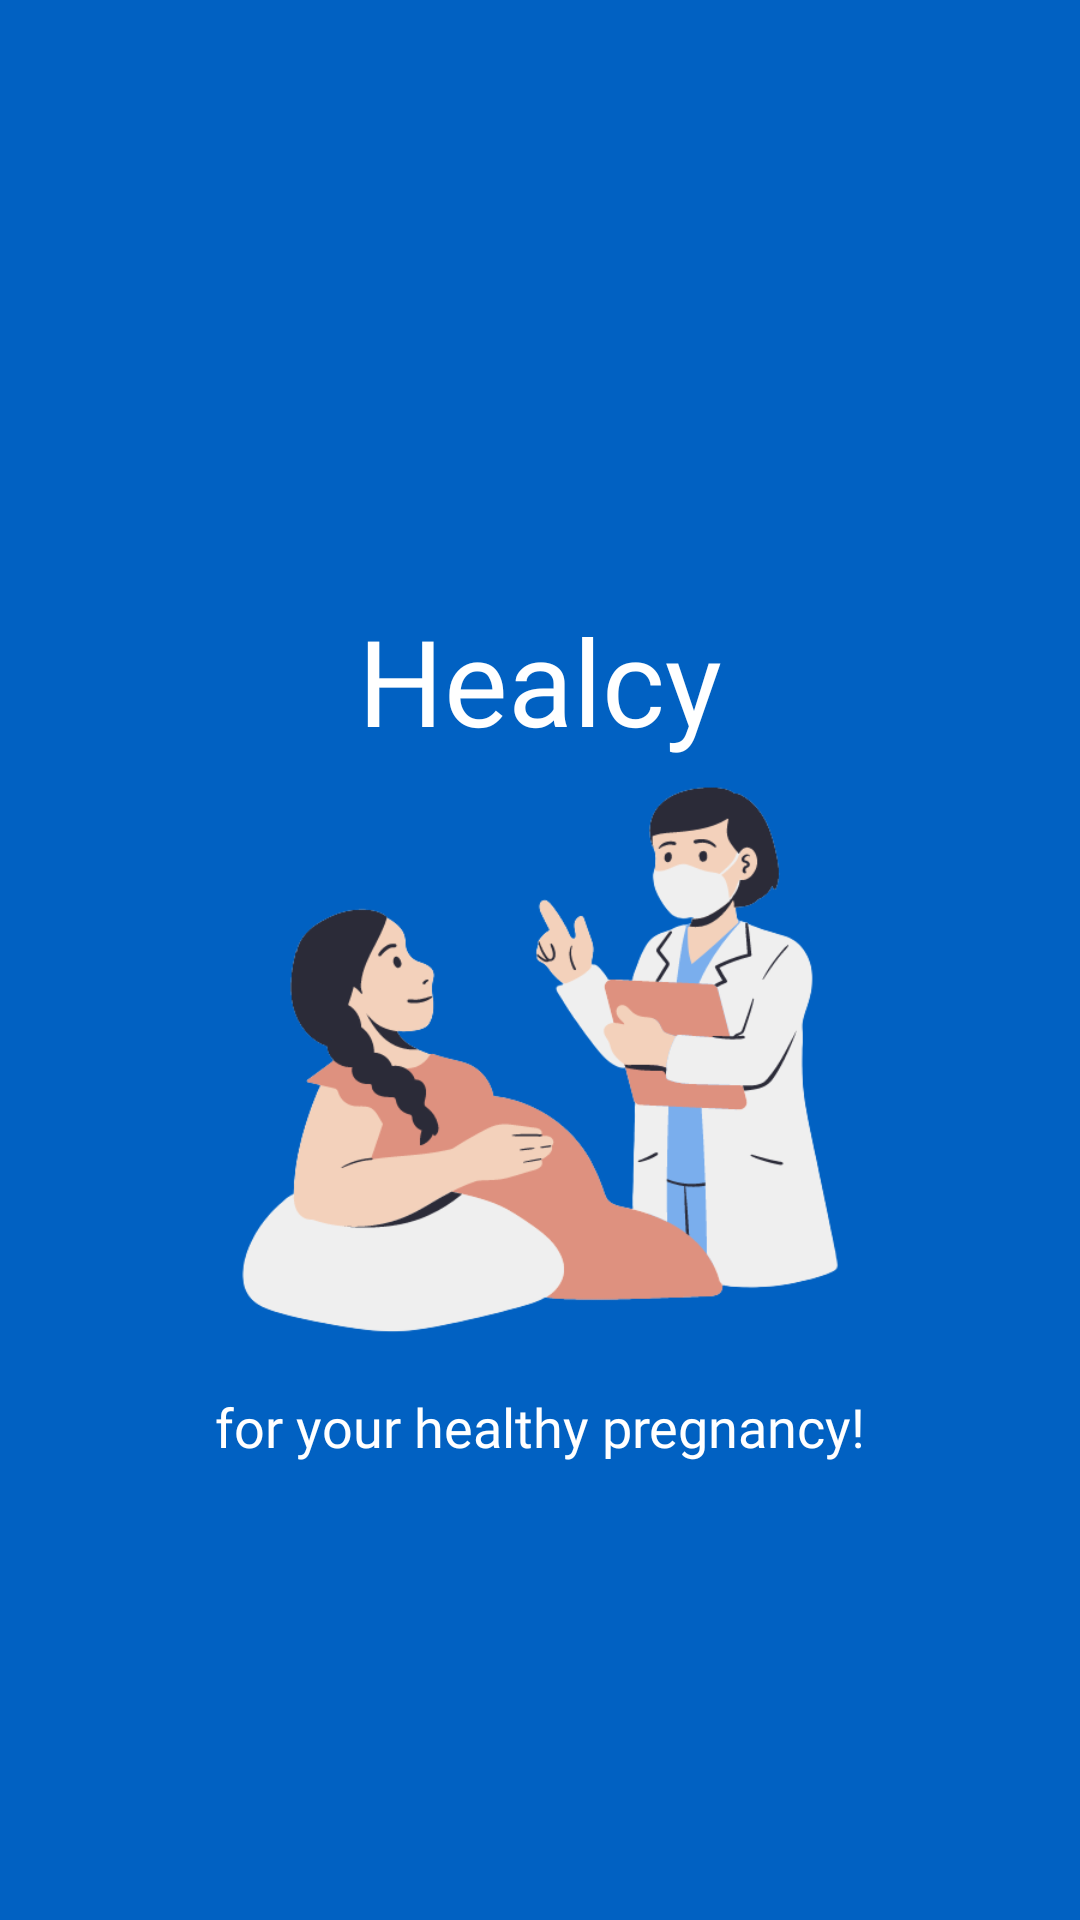

Produce the Android XML layout that renders to this screen, including the resource entries it uses.
<!-- AndroidManifest.xml: activity theme Theme.MaterialComponents.DayNight.NoActionBar -->
<!-- res/layout/activity_splash.xml -->
<?xml version="1.0" encoding="utf-8"?>
<androidx.constraintlayout.widget.ConstraintLayout xmlns:android="http://schemas.android.com/apk/res/android"
    xmlns:app="http://schemas.android.com/apk/res-auto"
    xmlns:tools="http://schemas.android.com/tools"
    android:layout_width="match_parent"
    android:layout_height="match_parent"
    android:background="@color/dark_blue"
    tools:context=".splash.SplashActivity">

    <TextView
        android:id="@+id/title"
        android:layout_width="0dp"
        android:layout_height="wrap_content"
        android:layout_marginTop="200dp"
        android:text="@string/app_name"
        android:textColor="@color/white"
        android:textSize="40sp"
        android:textAlignment="center"
        android:fontFamily="@font/ppbold"
        app:layout_constraintTop_toTopOf="parent"
        app:layout_constraintStart_toStartOf="parent"
        app:layout_constraintEnd_toEndOf="parent"/>

    <ImageView
        android:id="@+id/iv_splash"
        android:layout_width="250dp"
        android:layout_height="200dp"
        app:layout_constraintEnd_toEndOf="parent"
        app:layout_constraintStart_toStartOf="parent"
        app:layout_constraintTop_toBottomOf="@id/title"
        app:srcCompat="@drawable/splash" />

    <TextView
        android:id="@+id/desc"
        android:layout_width="0dp"
        android:layout_height="wrap_content"
        android:layout_marginTop="10dp"
        android:text="@string/splash_desc"
        android:textColor="@color/white"
        android:textSize="18sp"
        android:textAlignment="center"
        android:fontFamily="@font/ppregular"
        app:layout_constraintTop_toBottomOf="@id/iv_splash"
        app:layout_constraintStart_toStartOf="parent"
        app:layout_constraintEnd_toEndOf="parent"/>
</androidx.constraintlayout.widget.ConstraintLayout>
<!-- resources referenced by this layout -->
<resources>
  <color name="dark_blue">#0161C2</color>
  <color name="white">#FFFFFFFF</color>
  <!-- drawable splash: png bitmap (drawable, 41667 bytes) -->
  <string name="app_name">Healcy</string>
  <string name="splash_desc">for your healthy pregnancy!</string>
</resources>
